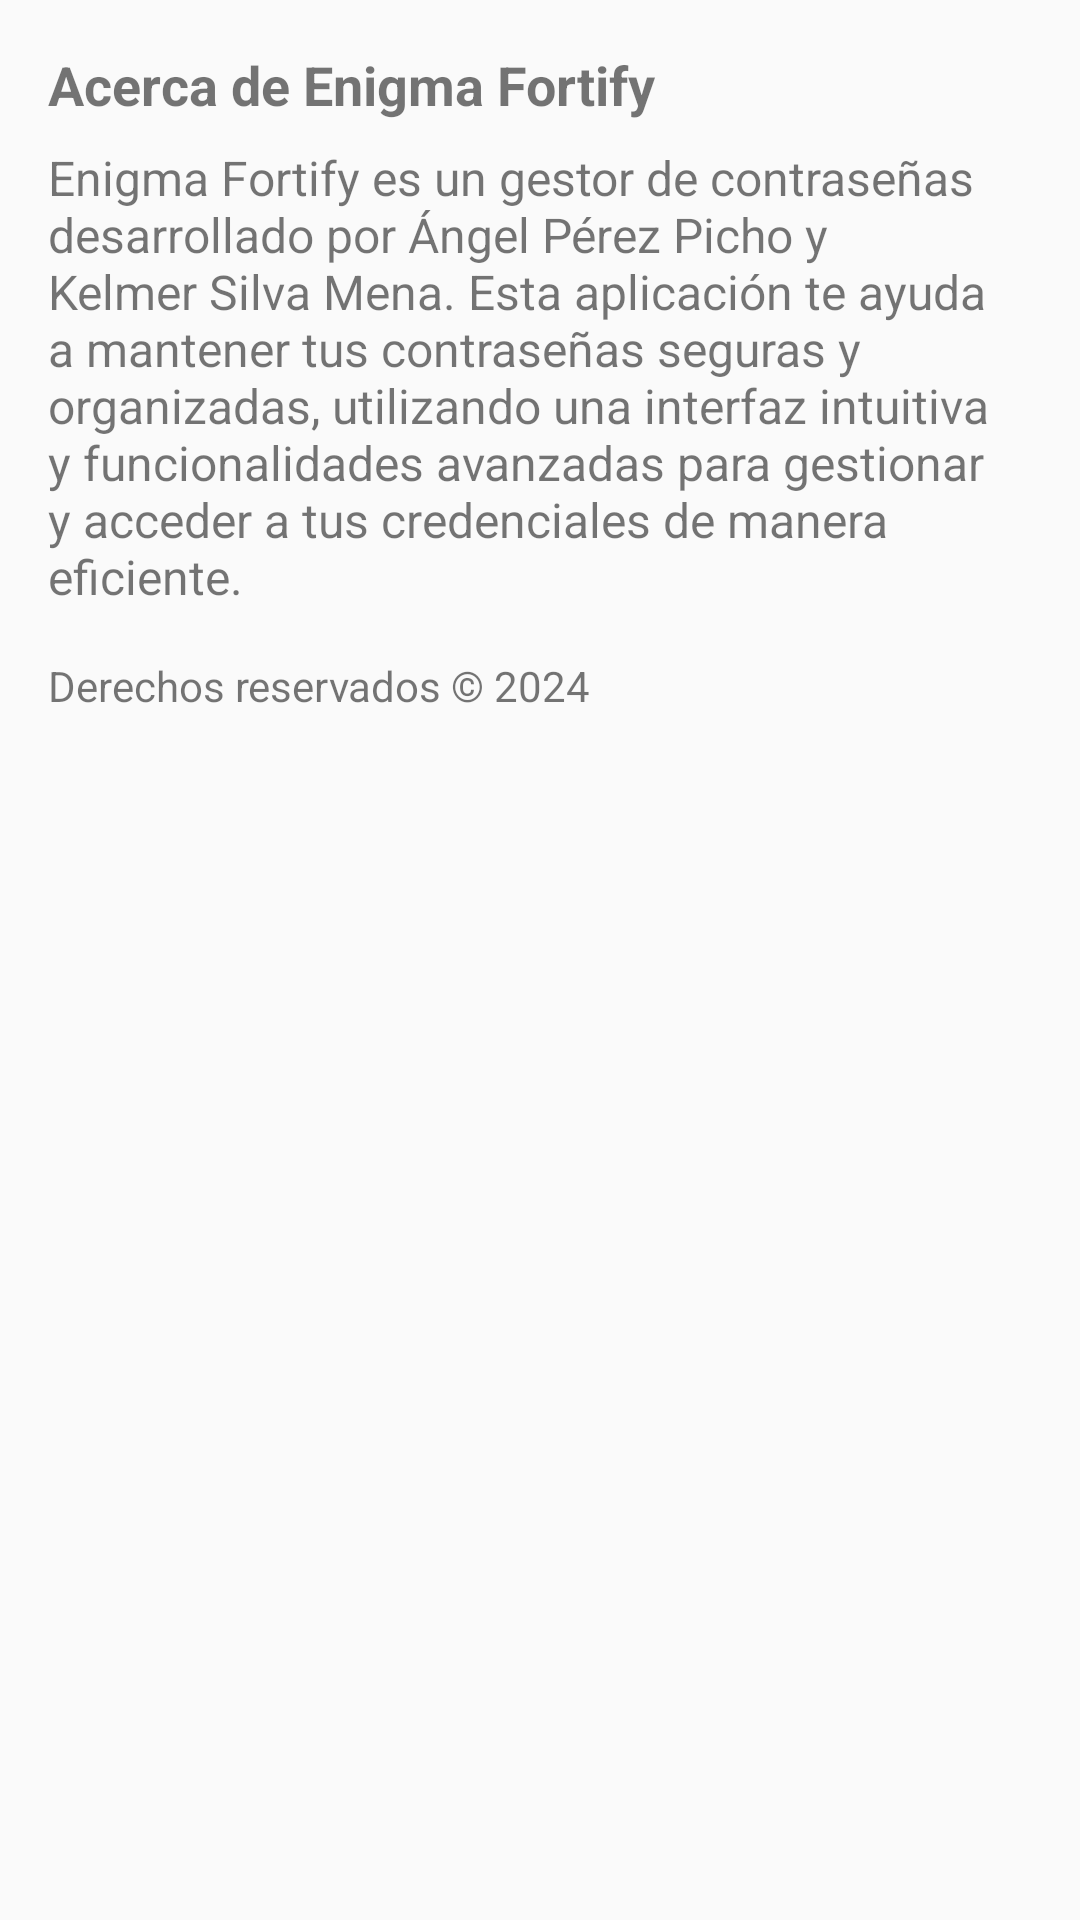

The Android layout XML behind this screen, and the referenced resources:
<!-- AndroidManifest.xml: application theme AppTheme.NoActionBar -->
<!-- res/layout/fragment_f__ajustes.xml -->
<?xml version="1.0" encoding="utf-8"?>
<FrameLayout xmlns:android="http://schemas.android.com/apk/res/android"
    xmlns:tools="http://schemas.android.com/tools"
    android:layout_width="match_parent"
    android:layout_height="match_parent"
    tools:context=".Fragmentos.F_Ajustes">

    <ScrollView
        android:layout_width="match_parent"
        android:layout_height="match_parent"
        android:padding="16dp">

        <LinearLayout
            android:layout_width="match_parent"
            android:layout_height="wrap_content"
            android:orientation="vertical">

            <TextView
                android:layout_width="wrap_content"
                android:layout_height="wrap_content"
                android:textSize="18sp"
                android:textStyle="bold"
                android:text="Acerca de Enigma Fortify"/>

            <TextView
                android:layout_width="wrap_content"
                android:layout_height="wrap_content"
                android:layout_marginTop="8dp"
                android:textSize="16sp"
                android:text="Enigma Fortify es un gestor de contraseñas desarrollado por Ángel Pérez Picho y Kelmer Silva Mena. Esta aplicación te ayuda a mantener tus contraseñas seguras y organizadas, utilizando una interfaz intuitiva y funcionalidades avanzadas para gestionar y acceder a tus credenciales de manera eficiente."/>

            <TextView
                android:layout_width="wrap_content"
                android:layout_height="wrap_content"
                android:layout_marginTop="16dp"
                android:textSize="14sp"
                android:text="Derechos reservados © 2024"/>

        </LinearLayout>
    </ScrollView>

</FrameLayout>
<!-- resources referenced by this layout -->
<resources>
  <style name="AppTheme.NoActionBar">
                  <item name="windowActionBar">false</item>
                  <item name="windowNoTitle">true</item>
          </style>
</resources>
